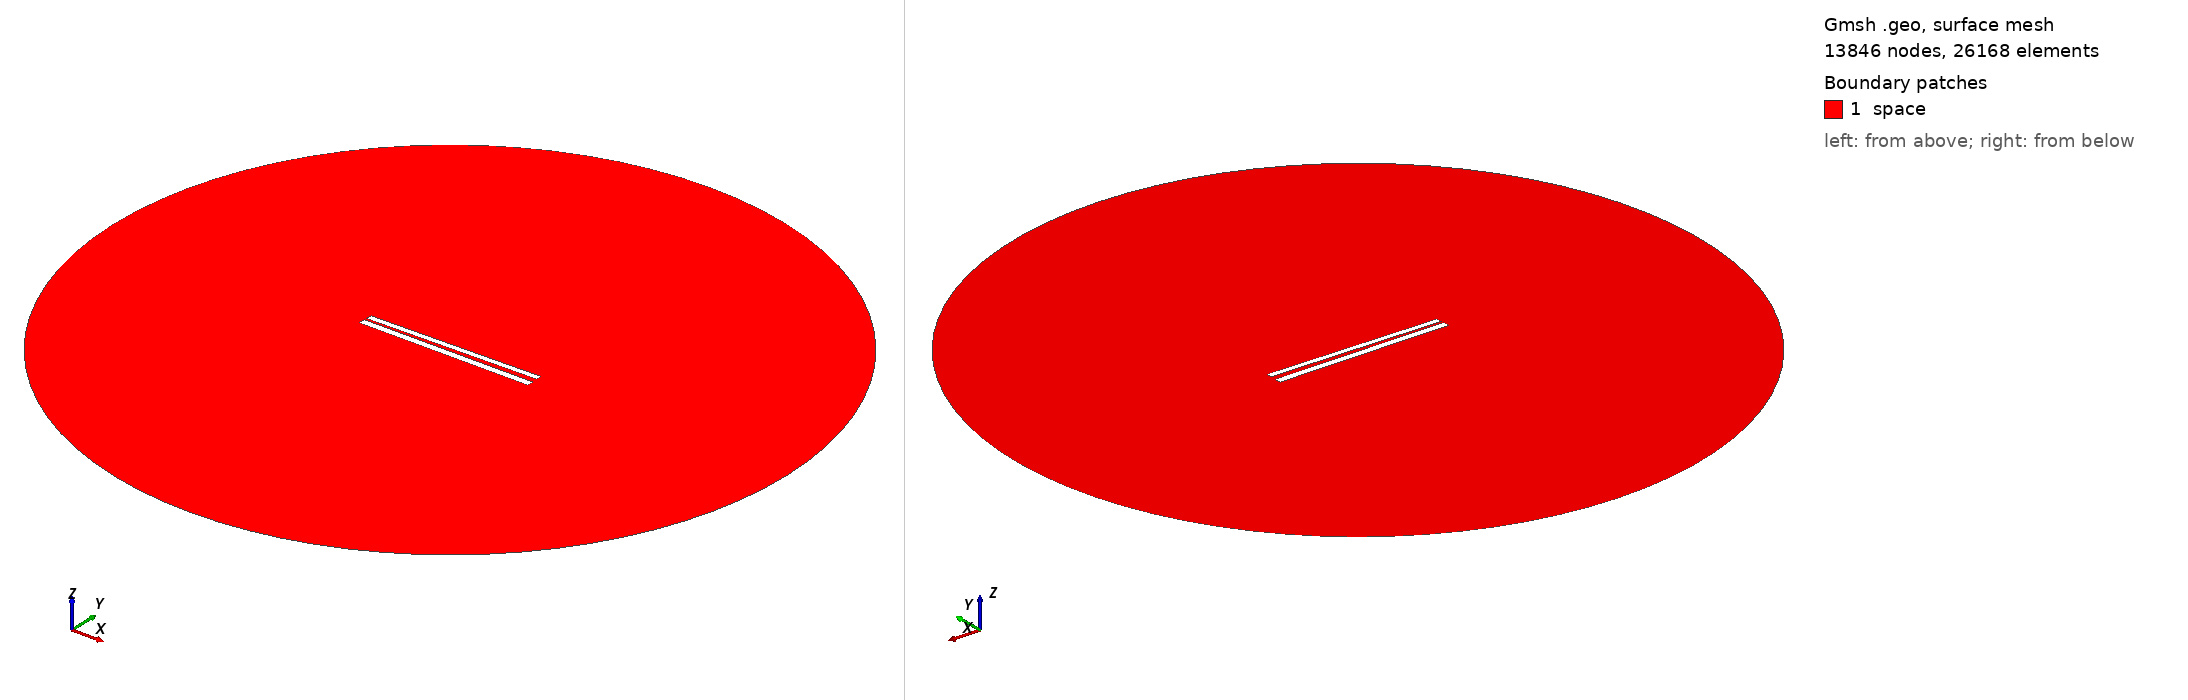

Gmsh geometry script, surface-meshed: 13846 nodes, 26168 surface elements. Boundary patches (legend numbers): 1 space. Left view from above one corner, right view from below the opposite corner. Legend entries are the model's physical surfaces. The drawing asked Gmsh for element sizes between 1% and 20% of the model's largest extent; the script's own settings can give other sizes.

=== 351.geo (drawn) ===
// Set the geometry kernel
SetFactory("OpenCASCADE");

//---------------------------------------
// Rectangles
//---------------------------------------

// Rectangle 1 (top)
Point(1) = {-49.733333333333334, 1.2944444444444443, 0, 1.0};
Point(2) = {49.733333333333334, 1.2944444444444443, 0, 1.0};
Point(3) = {49.733333333333334, 4.761111111111111, 0, 1.0};
Point(4) = {-49.733333333333334, 4.761111111111111, 0, 1.0};

Line(1) = {1, 2};
Line(2) = {2, 3};
Line(3) = {3, 4};
Line(4) = {4, 1};

Line Loop(1) = {1, 2, 3, 4};
Plane Surface(1) = {1};

Rotate { {0, 0, 1}, {0,  1.0277777777777777,  0}, 0.017 } {
  Surface{1};
}

// Rectangle 2 (bottom)
Point(5) = {-50,-1.0277777777777777, 0, 1.0};
Point(6) = { 50,-1.0277777777777777, 0, 1.0};
Point(7) = { 50,-5.027777777777778, 0, 1.0};
Point(8) = {-50,-5.027777777777778, 0, 1.0};

Line(5) = {5, 6};
Line(6) = {6, 7};
Line(7) = {7, 8};
Line(8) = {8, 5};

Line Loop(2) = {5, 6, 7, 8};
Plane Surface(2) = {2}; 


//---------------------------------------
// Circle
//---------------------------------------

// Define points
Point(9) = {0, 0, 0};        // Center
Point(10) = {200, 0, 0};     // Start point
Point(11) = {0, 200, 0};     // 90 degrees
Point(12) = {-200, 0, 0};    // 180 degrees
Point(13) = {0, -200, 0};    // 270 degrees

// Define circle arcs (each needs start, center, end)
Circle(9) = {10, 9, 11};
Circle(10) = {11, 9, 12};
Circle(11) = {12, 9, 13};
Circle(12) = {13, 9, 10};

// Define curve loop and surface if needed
Curve Loop(3) = {9, 10, 11, 12};
Surface(3) = {3};

// Subtract Rectangles from Circle
BooleanDifference{ Surface{3}; Delete; }{ Surface{1}; Surface{2}; Delete; }

//---------------------------------------
// Transfinite Lines and Surface
//---------------------------------------
r = 7;
Transfinite Line {1, 3} = 50*r Using Progression 1;
Transfinite Line {2, 4} = 2*r Using Progression 1;
Transfinite Line {5, 7} = 50*r Using Progression 1;
Transfinite Line {6, 8} = 2*r Using Progression 1;
Transfinite Line {9, 10, 11, 12} = 20 Using Progression 1;

//---------------------------------------
// Define Physical Groups
//---------------------------------------                

//--- Physical Curves
// Physical groups for boundaries
Physical Line("force_segment", 10) = {1};
Physical Line("upper_plate", 11) = {2, 3, 4};
Physical Line("lower_plate", 12) = {5, 6, 7, 8};
Physical Line("boundary", 20) = {9, 10, 11, 12};

//--- Physical Surfaces
Physical Surface("space", 30) = {3};

//---------------------------------------
// 6. Generate the Mesh
//---------------------------------------
Mesh 2;  // 2D mesh generation
